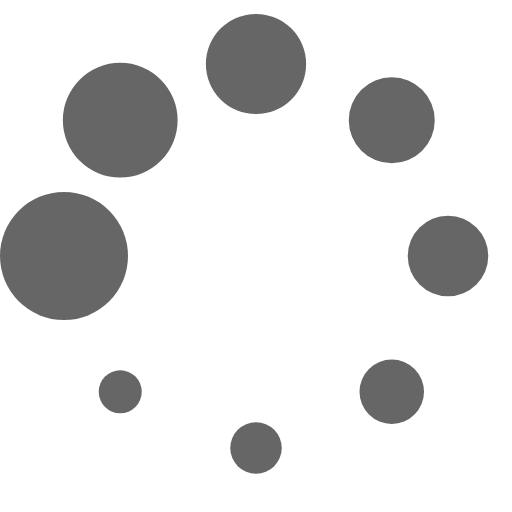
t = 0.00 s
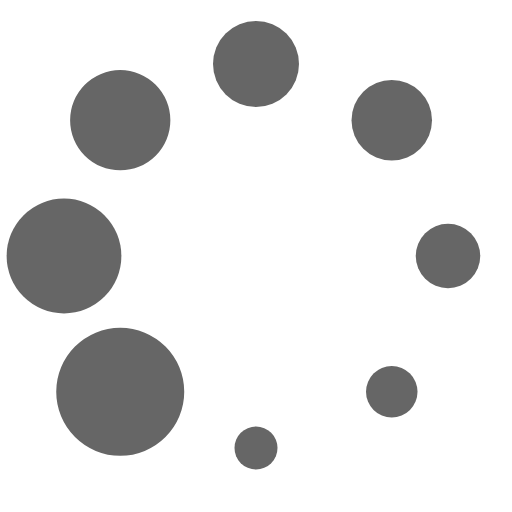
t = 0.13 s
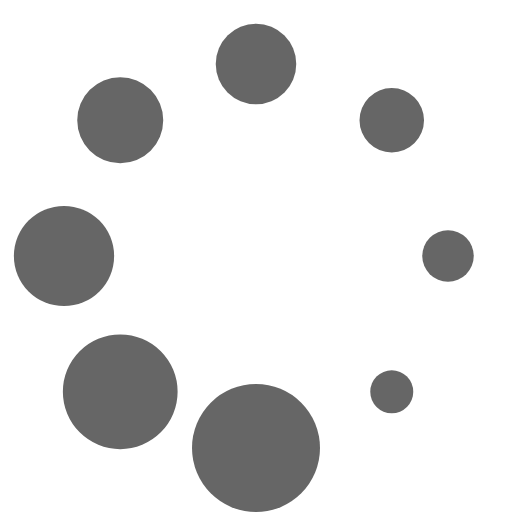
t = 0.23 s
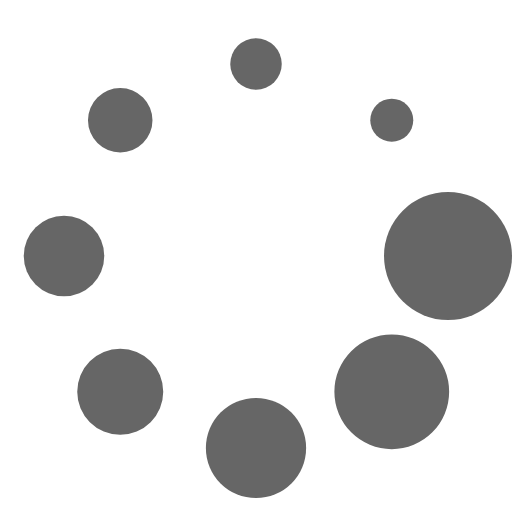
t = 0.36 s
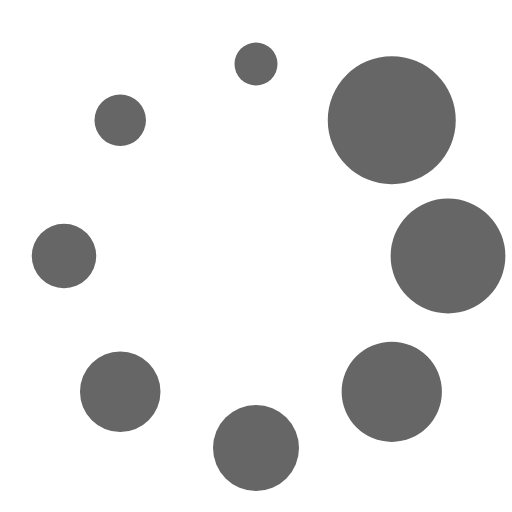
t = 0.49 s
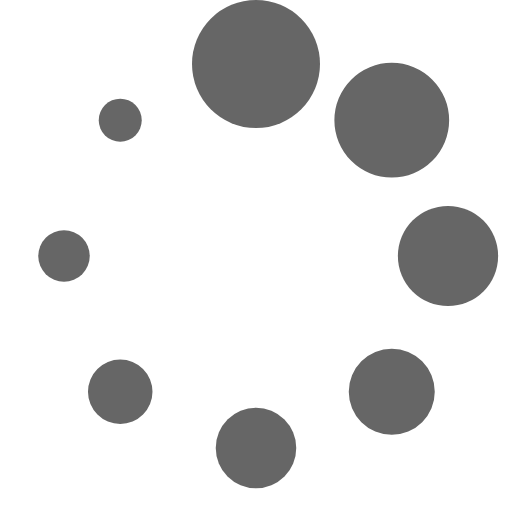
t = 0.59 s

The animated SVG that drew these frames (rendered in a browser with its animation timeline set to each time). Animation: 1 SMIL element (animateTransform=1); one cycle of 0.72 s, repeats indefinitely.

<?xml version="1.0" encoding="UTF-8" standalone="no"?><svg xmlns:svg="http://www.w3.org/2000/svg" xmlns="http://www.w3.org/2000/svg" xmlns:xlink="http://www.w3.org/1999/xlink" version="1.0" width="64px" height="64px" viewBox="0 0 128 128" xml:space="preserve"><g><circle cx="16" cy="64" r="16" fill="#666666" fill-opacity="1"/><circle cx="16" cy="64" r="14.344" fill="#666666" fill-opacity="1" transform="rotate(45 64 64)"/><circle cx="16" cy="64" r="12.531" fill="#666666" fill-opacity="1" transform="rotate(90 64 64)"/><circle cx="16" cy="64" r="10.75" fill="#666666" fill-opacity="1" transform="rotate(135 64 64)"/><circle cx="16" cy="64" r="10.063" fill="#666666" fill-opacity="1" transform="rotate(180 64 64)"/><circle cx="16" cy="64" r="8.063" fill="#666666" fill-opacity="1" transform="rotate(225 64 64)"/><circle cx="16" cy="64" r="6.438" fill="#666666" fill-opacity="1" transform="rotate(270 64 64)"/><circle cx="16" cy="64" r="5.375" fill="#666666" fill-opacity="1" transform="rotate(315 64 64)"/><animateTransform attributeName="transform" type="rotate" values="0 64 64;315 64 64;270 64 64;225 64 64;180 64 64;135 64 64;90 64 64;45 64 64" calcMode="discrete" dur="720ms" repeatCount="indefinite"></animateTransform></g></svg>